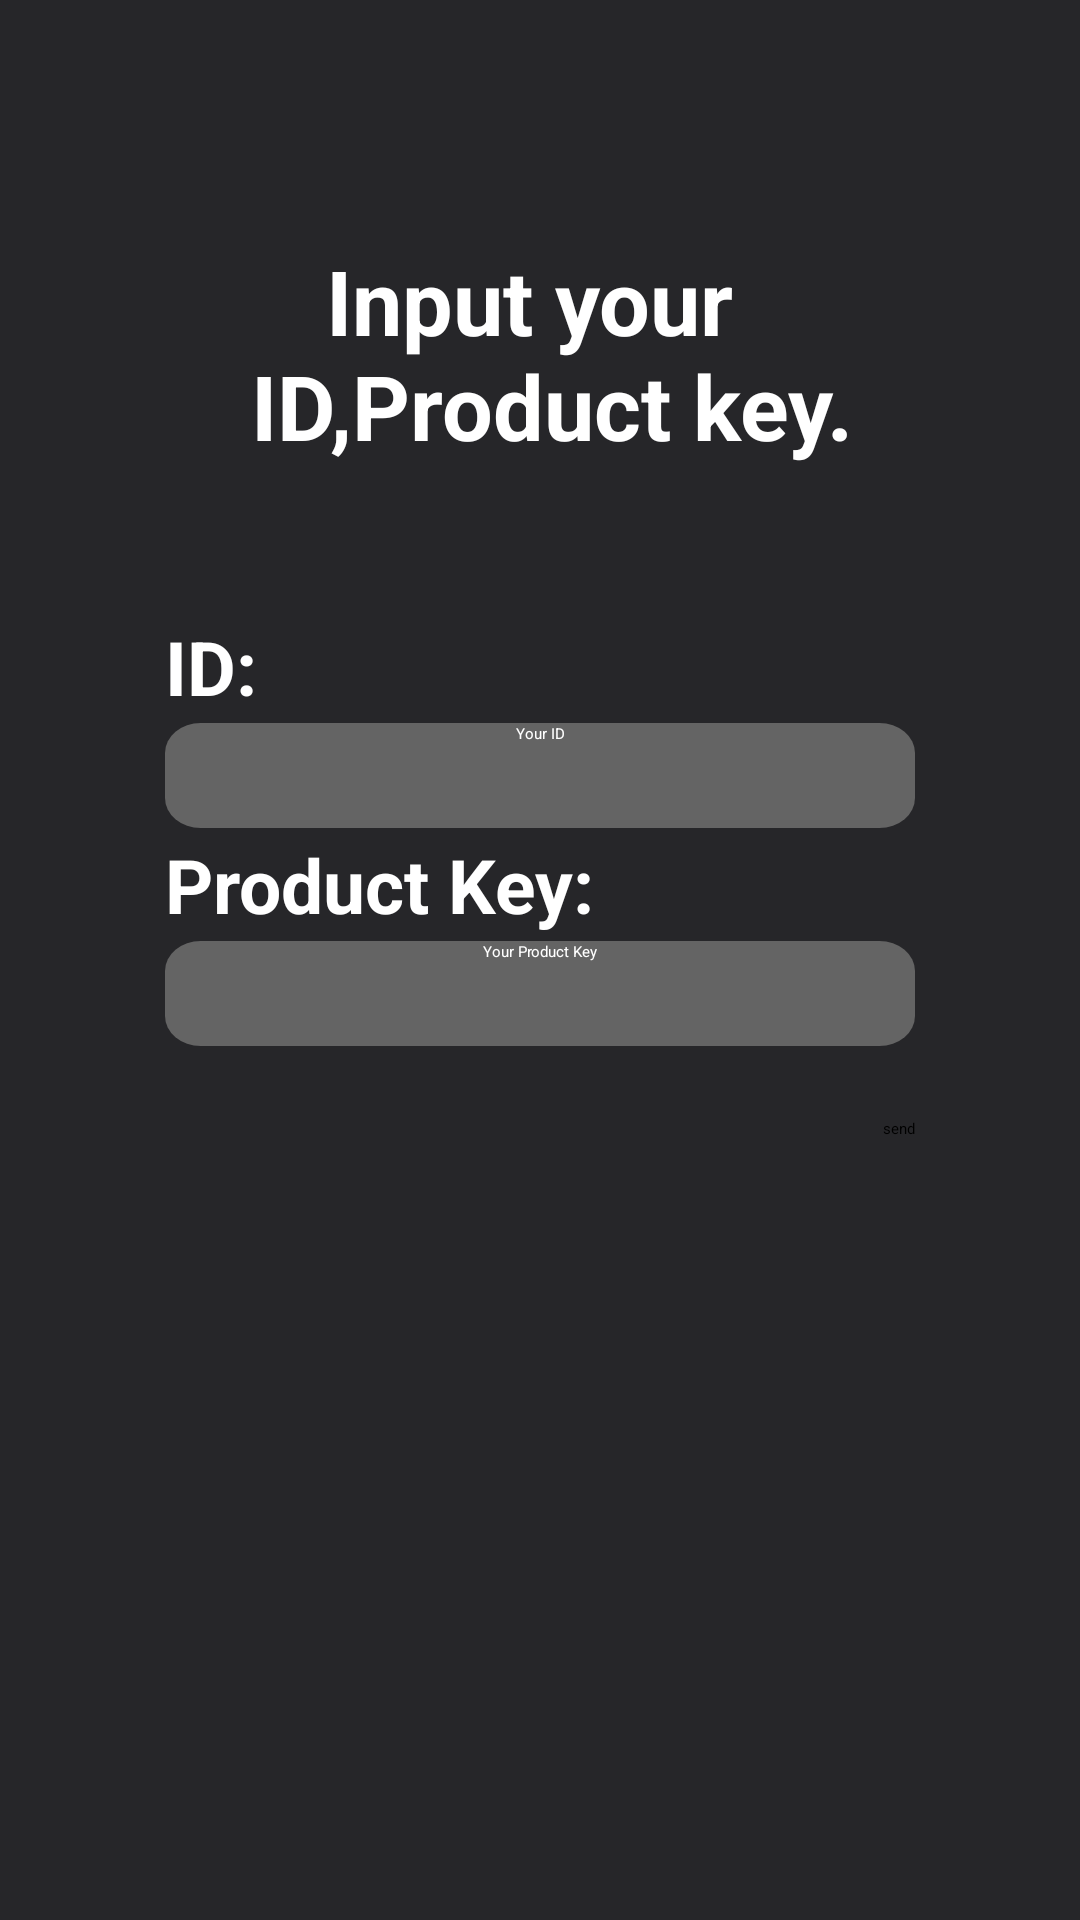

Layout XML and referenced resources for this Android screen:
<!-- AndroidManifest.xml: application theme Theme.Sfc_front -->
<!-- res/layout/fragment_slideshow.xml -->
<?xml version="1.0" encoding="utf-8"?>
<androidx.constraintlayout.widget.ConstraintLayout xmlns:android="http://schemas.android.com/apk/res/android"
    xmlns:app="http://schemas.android.com/apk/res-auto"
    xmlns:tools="http://schemas.android.com/tools"
    android:layout_width="match_parent"
    android:layout_height="match_parent"
    android:background="#262629"
    tools:context=".ui.slideshow.SlideshowFragment">

    <LinearLayout
        android:layout_width="match_parent"
        android:layout_height="match_parent"
        android:gravity="clip_horizontal"
        android:orientation="vertical"
        app:layout_constraintTop_toTopOf="parent">

        <TextView
            android:id="@+id/sign_up"
            android:layout_width="match_parent"
            android:layout_height="wrap_content"
            android:layout_marginTop="80dp"
            android:gravity="center"
            android:text="@string/pw_hint"
            android:textColor="@color/white"
            android:textSize="30sp"
            android:textStyle="bold"
            tools:ignore="MissingConstraints" />


        <TextView
            android:id="@+id/id_"
            android:layout_width="250dp"
            android:layout_height="wrap_content"
            android:layout_alignParentStart="true"
            android:layout_alignParentTop="true"
            android:layout_gravity="center"
            android:layout_marginTop="50dp"
            android:gravity="fill_horizontal"
            android:text="ID:"
            android:textColor="@color/white"
            android:textSize="25sp"
            android:textStyle="bold"
            tools:ignore="MissingConstraints" />

        <EditText
            android:id="@+id/id_text"
            android:layout_width="250dp"
            android:layout_height="35dp"
            android:layout_alignParentStart="true"
            android:layout_alignParentTop="true"
            android:layout_gravity="center_horizontal"
            android:layout_marginTop="2dp"
            android:autofillHints=""
            android:background="@drawable/input_background"
            android:gravity="center_horizontal"
            android:hint="Your ID"
            android:inputType="text"
            android:text=""
            android:textColor="#FFFFFF"
            tools:ignore="MissingConstraints" />

        <TextView
            android:id="@+id/product_key"
            android:layout_width="250dp"
            android:layout_height="wrap_content"
            android:layout_alignParentStart="true"
            android:layout_alignParentTop="true"
            android:layout_gravity="center"
            android:layout_marginTop="2dp"
            android:gravity="fill_horizontal"
            android:text="Product Key:"
            android:textColor="@color/white"
            android:textSize="25sp"
            android:textStyle="bold"
            tools:ignore="MissingConstraints" />

        <EditText
            android:id="@+id/product_key_text"
            android:layout_width="250dp"
            android:layout_height="35dp"
            android:layout_alignParentStart="true"
            android:layout_alignParentTop="true"
            android:layout_gravity="center_horizontal"
            android:layout_marginTop="2dp"
            android:autofillHints=""
            android:background="@drawable/input_background"
            android:gravity="center_horizontal"
            android:hint="Your Product Key"
            android:inputType="text"
            android:text=""
            android:textColor="#FFFFFF"
            tools:ignore="MissingConstraints" />

        <LinearLayout
            android:layout_width="250dp"
            android:layout_height="wrap_content"
            android:layout_gravity="center_horizontal"
            android:gravity="right|center_horizontal|end"
            android:orientation="horizontal">

            <Button
                android:id="@+id/pw_button"
                android:layout_width="wrap_content"
                android:layout_height="wrap_content"
                android:layout_marginTop="24dp"

                android:text="@string/send"
                app:iconTint="#FFFFFF"
                app:rippleColor="#9A77D5" />
        </LinearLayout>

    </LinearLayout>
</androidx.constraintlayout.widget.ConstraintLayout>
<!-- resources referenced by this layout -->
<resources>
  <color name="white">#FFFFFFFF</color>
  <!-- drawable input_background (drawable) -->
  <vector xmlns:android="http://schemas.android.com/apk/res/android"
      android:width="210dp"
      android:height="35dp"
      android:viewportWidth="210"
      android:viewportHeight="35">
    <path
        android:pathData="M10,0L200,0A10,10 0,0 1,210 10L210,25A10,10 0,0 1,200 35L10,35A10,10 0,0 1,0 25L0,10A10,10 0,0 1,10 0z"
        android:fillColor="#646464"/>
  </vector>
  <string name="pw_hint">Input your \n ID,Product key.</string>
  <string name="send">send</string>
  <style name="Theme.Sfc_front" parent="Theme.MaterialComponents.DayNight.DarkActionBar">
          
          <item name="colorPrimary">@color/purple_500</item>
          <item name="colorPrimaryVariant">@color/purple_700</item>
          <item name="colorOnPrimary">@color/white</item>
          
          <item name="colorSecondary">@color/teal_200</item>
          <item name="colorSecondaryVariant">@color/teal_700</item>
          <item name="colorOnSecondary">@color/black</item>
          
          
          
      </style>
  <color name="purple_500">#FF454545</color>
  <color name="purple_700">#FF3700B3</color>
  <color name="teal_200">#FF03DAC5</color>
  <color name="teal_700">#FF018786</color>
  <color name="black">#FF000000</color>
</resources>
